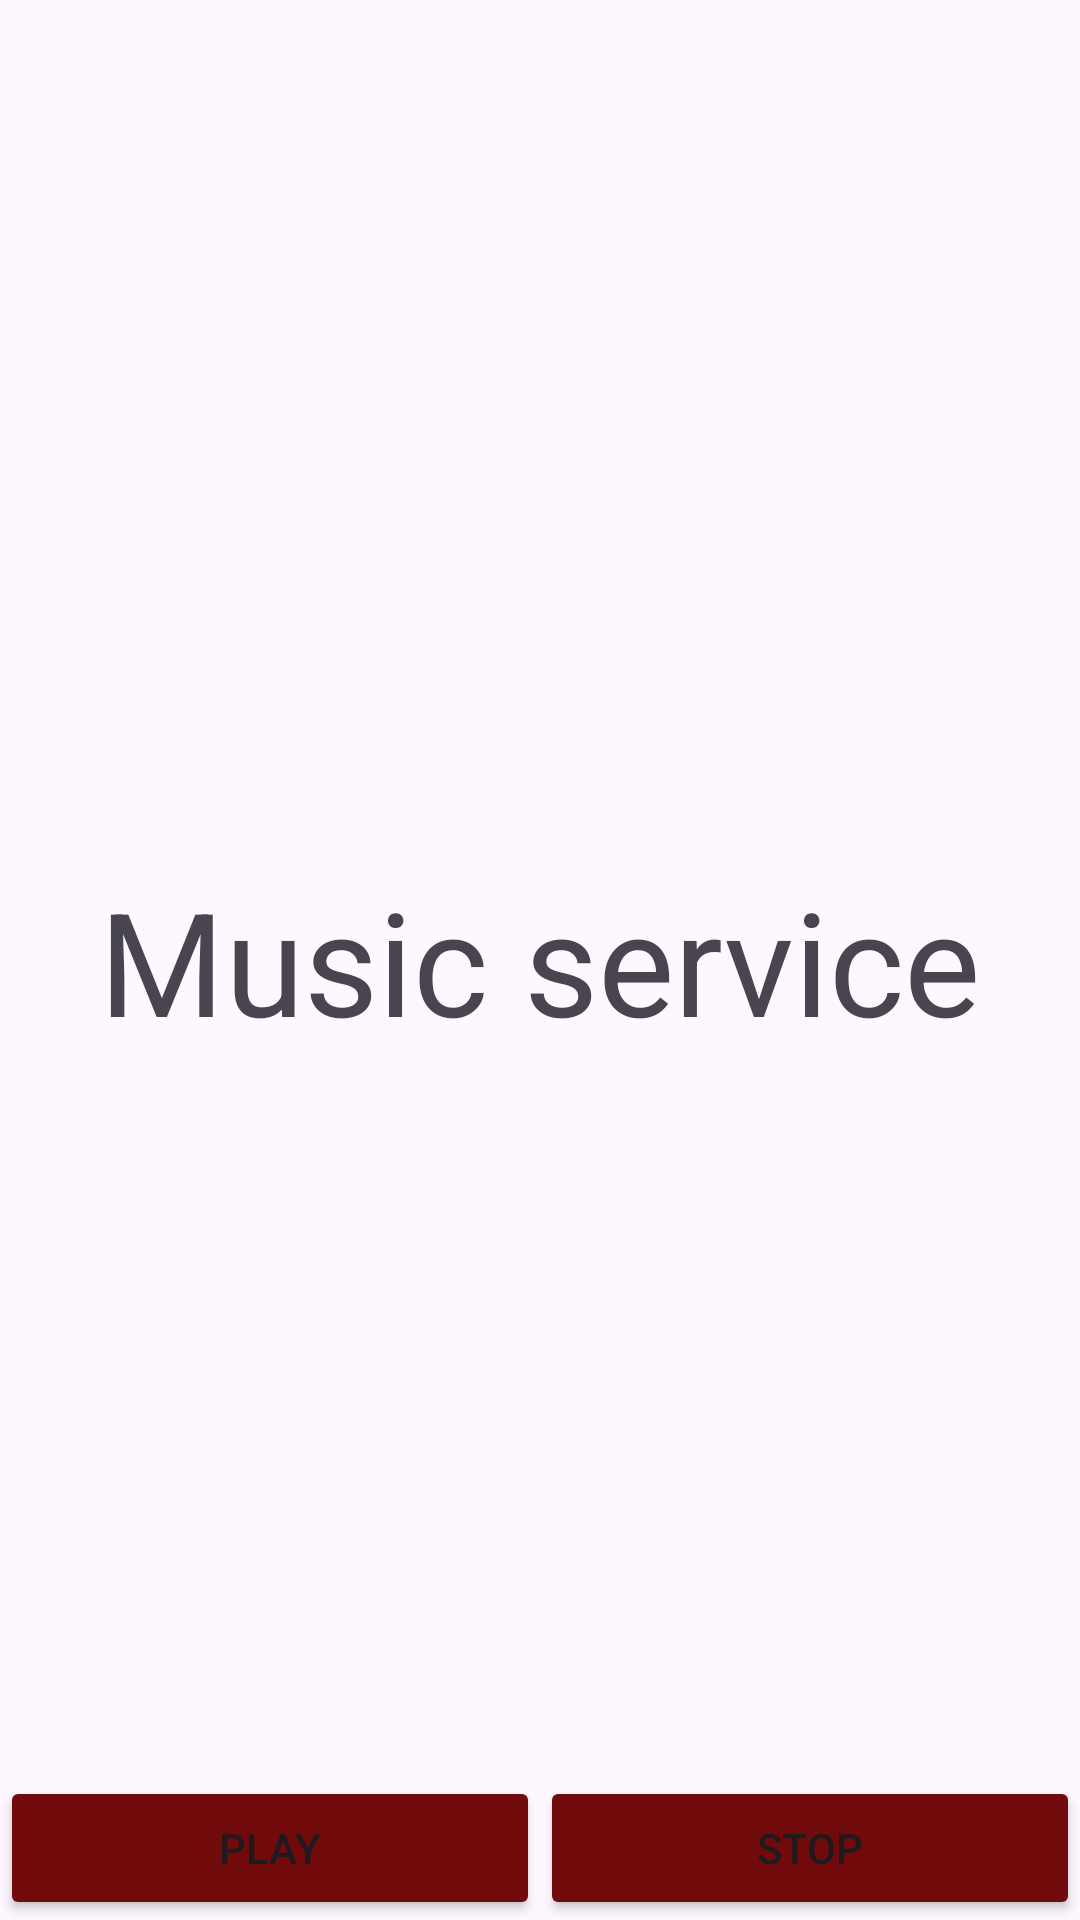

Here is an Android app screen rendered from its layout file. Give the layout XML and the strings, colors and styles it references.
<!-- AndroidManifest.xml: application theme Theme.SeventhApp -->
<!-- res/layout/fragment_music.xml -->
<?xml version="1.0" encoding="utf-8"?>
<FrameLayout xmlns:android="http://schemas.android.com/apk/res/android"
    xmlns:app="http://schemas.android.com/apk/res-auto"
    xmlns:tools="http://schemas.android.com/tools"
    android:layout_width="match_parent"
    android:layout_height="match_parent"
    app:layout_constraintBottom_toBottomOf="parent"
    app:layout_constraintLeft_toLeftOf="parent"
    app:layout_constraintRight_toRightOf="parent"
    app:layout_constraintTop_toTopOf="parent"
    tools:context=".Music">

    

    <androidx.constraintlayout.widget.ConstraintLayout
        android:layout_width="match_parent"
        android:layout_height="match_parent">

        <TextView
            android:id="@+id/music_state"
            android:layout_width="wrap_content"
            android:layout_height="wrap_content"
            android:text="Music service"
            android:textSize="48sp"
            app:layout_constraintBottom_toBottomOf="parent"
            app:layout_constraintLeft_toLeftOf="parent"
            app:layout_constraintRight_toRightOf="parent"
            app:layout_constraintTop_toTopOf="parent" />

        <Button
            android:id="@+id/play"
            android:layout_width="0dp"
            android:layout_height="wrap_content"
            android:backgroundTint="#710A0A"
            android:text="Play"
            app:layout_constraintBottom_toBottomOf="parent"
            app:layout_constraintLeft_toLeftOf="parent"
            app:layout_constraintRight_toLeftOf="@id/stop" />

        <Button
            android:id="@+id/stop"
            android:layout_width="0dp"
            android:layout_height="wrap_content"
            android:backgroundTint="#710A0A"
            android:text="Stop"
            app:layout_constraintBottom_toBottomOf="parent"
            app:layout_constraintLeft_toRightOf="@id/play"
            app:layout_constraintRight_toRightOf="parent" />
    </androidx.constraintlayout.widget.ConstraintLayout>

</FrameLayout>
<!-- resources referenced by this layout -->
<resources>
  <style name="Theme.SeventhApp" parent="Base.Theme.SeventhApp" />
  <style name="Base.Theme.SeventhApp" parent="Theme.Material3.DayNight.NoActionBar">
          
          
      </style>
</resources>
